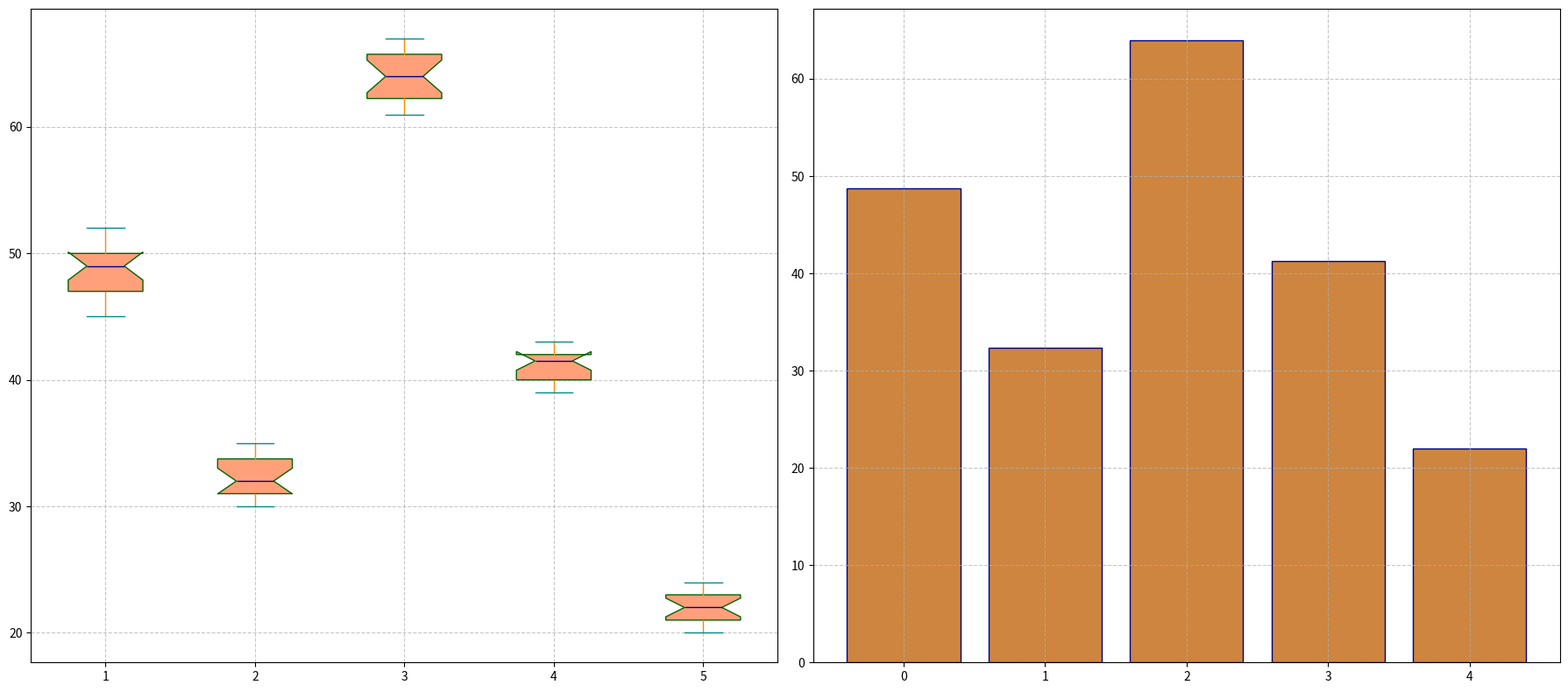

Recreate this plot in Python.
import matplotlib.pyplot as plt
import numpy as np

body_assembly = [46, 49, 47, 51, 50, 48, 45, 52, 48, 46, 47, 50, 51, 50, 49, 46, 50, 52]
painting = [31, 35, 32, 34, 33, 31, 34, 30, 32, 33, 32, 34, 30, 32, 31, 30, 33, 35]
engine_installation = [61, 67, 62, 65, 63, 64, 66, 67, 65, 61, 62, 66, 64, 63, 65, 66, 62, 63]
interior_assembly = [41, 43, 40, 42, 39, 42, 41, 39, 43, 40, 42, 41, 40, 42, 43, 39, 43, 42]
quality_control = [21, 24, 22, 23, 21, 24, 20, 22, 23, 20, 22, 21, 24, 23, 20, 22, 23, 21]

data = [body_assembly, painting, engine_installation, interior_assembly, quality_control]

fig, axs = plt.subplots(1, 2, figsize=(18, 8))

axs[0].boxplot(data, vert=True, patch_artist=True, notch=True,
               boxprops=dict(facecolor="lightsalmon", color="darkgreen"),
               whiskerprops=dict(color="darkorange"),
               capprops=dict(color="darkcyan"),
               medianprops=dict(color="darkblue"),
               flierprops=dict(markerfacecolor='gold', marker='o', alpha=0.5))

axs[0].grid(linestyle='--', alpha=0.7)

average_processing_time = [np.mean(stage) for stage in data]
stage_indices = np.arange(len(data))

axs[1].bar(stage_indices, average_processing_time, color='peru', edgecolor='navy')
axs[1].grid(linestyle='--', alpha=0.7)

plt.tight_layout()
plt.show()
